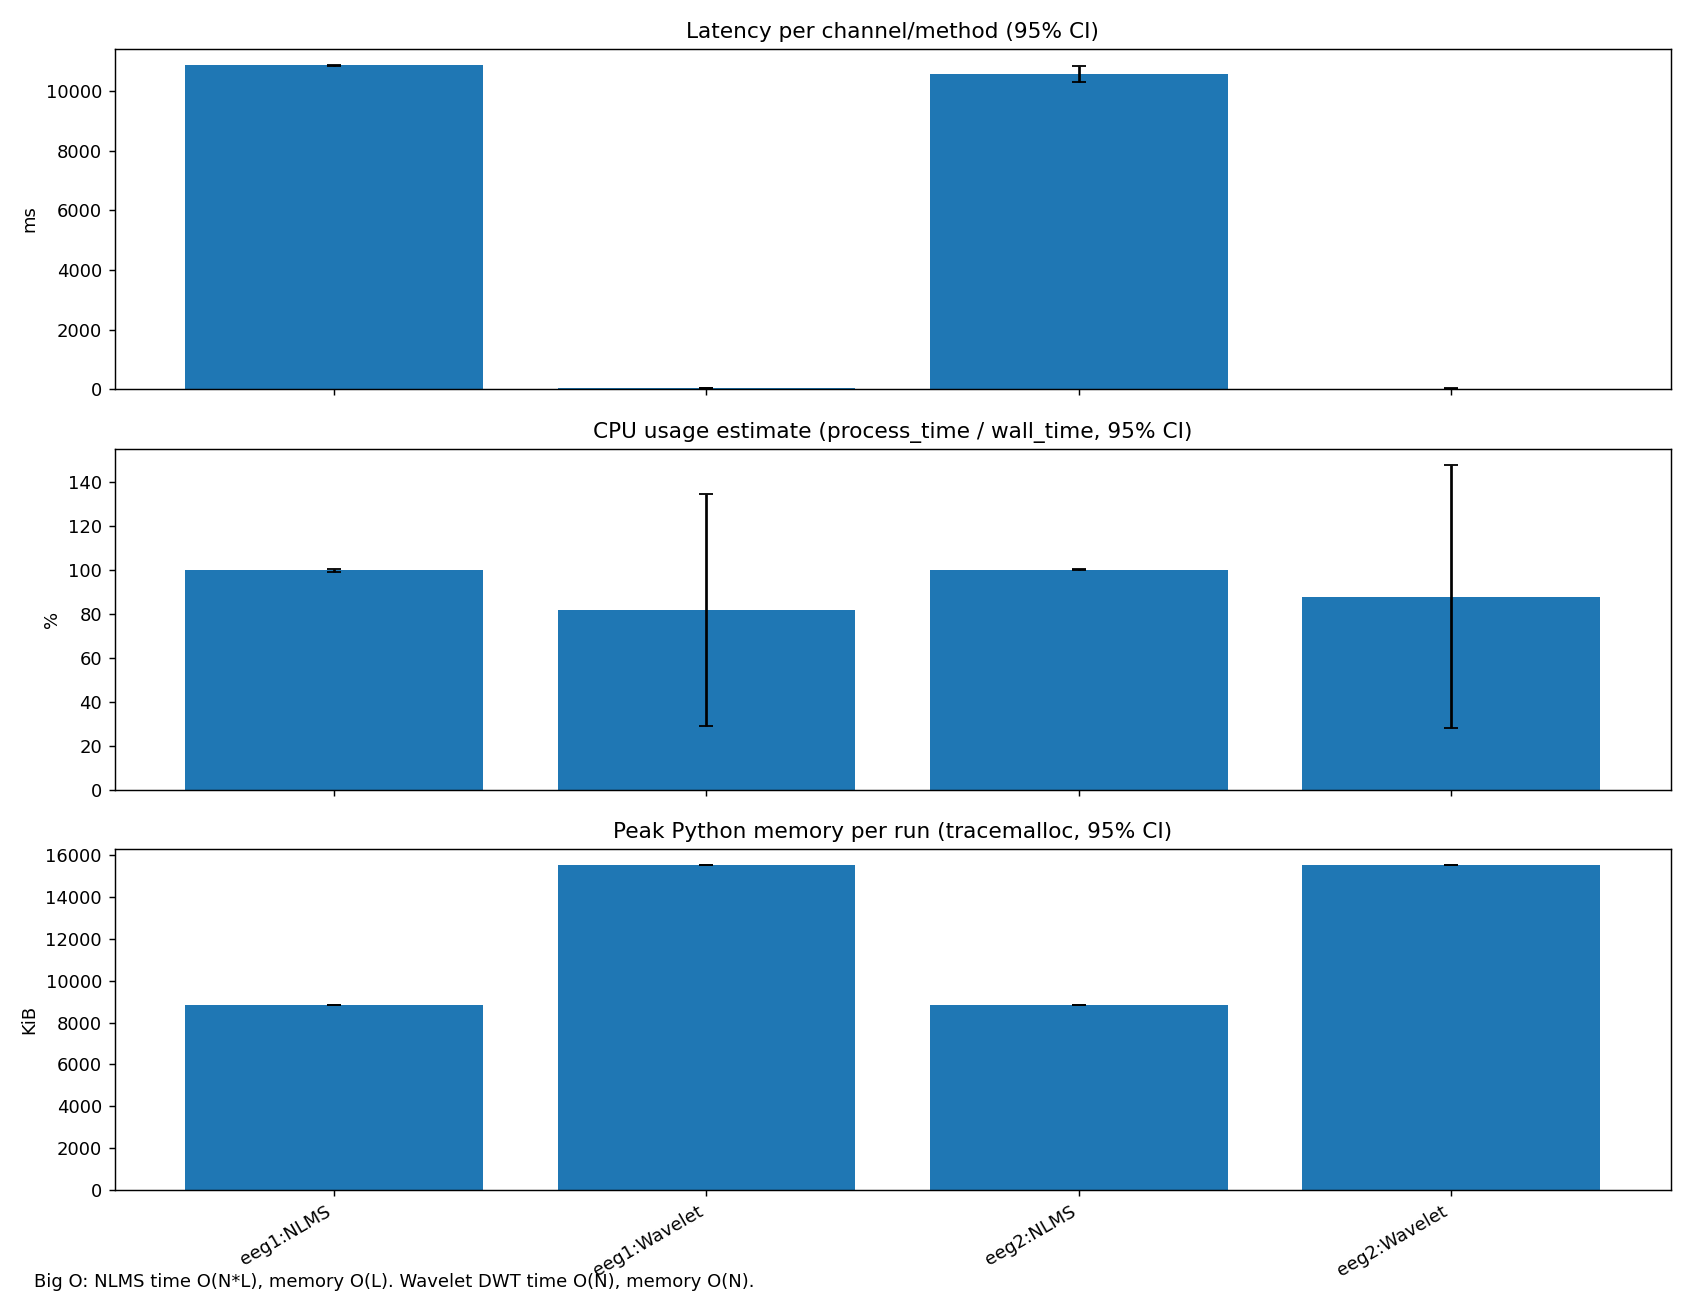

Values plotted in this chart, from the file beside it:
latency_ms_mean, latency_ms_ci95, cpu_pct_mean, cpu_pct_ci95, mem_kib_mean, mem_kib_ci95, method, channel
10856, 17.08, 99.6, 0.7209, 8861, 0.03062, NLMS, eeg1
28.71, 0.1764, 81.54, 52.83, 15513, 0.06891, Wavelet, eeg1
10567, 255.5, 99.89, 0.2414, 8861, 0.0, NLMS, eeg2
26.9, 0.8798, 87.65, 59.8, 15512, 0.03062, Wavelet, eeg2
